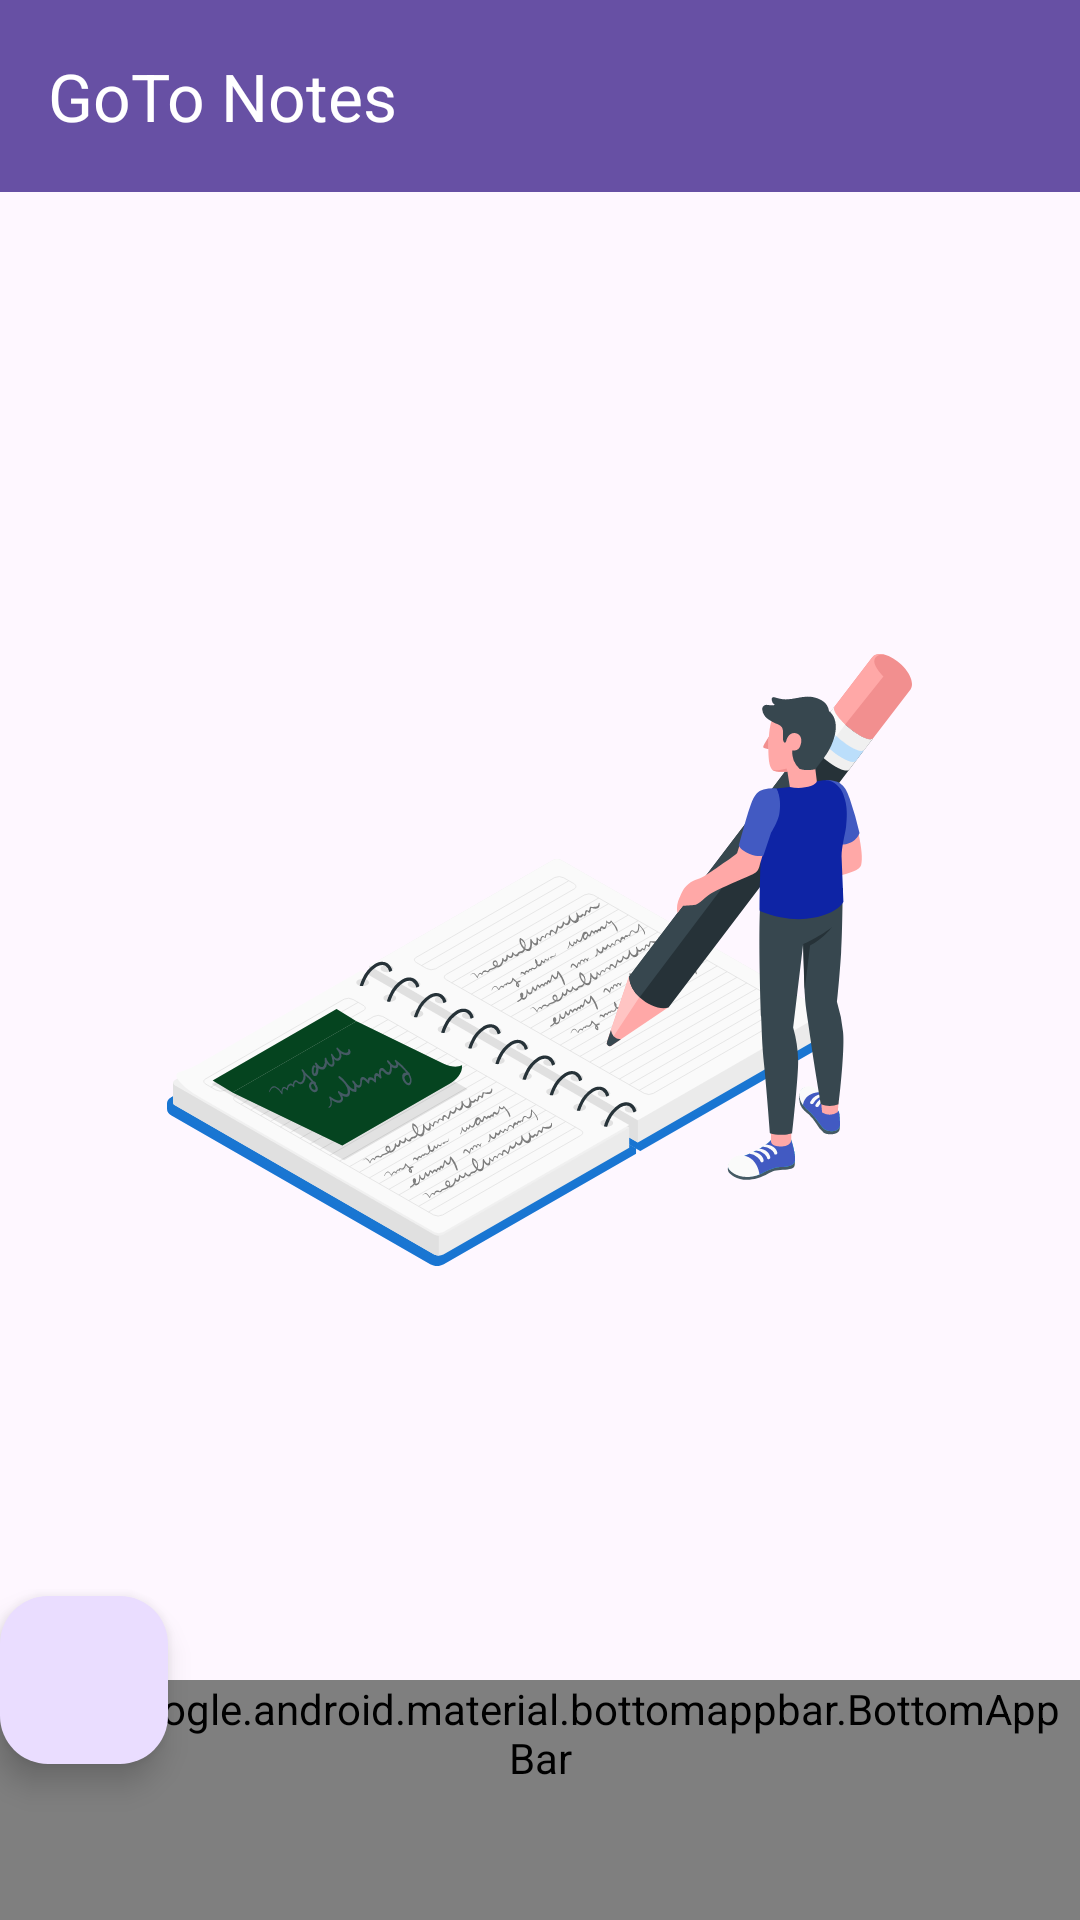

Reconstruct the res/layout file that produces this screen, plus the resources it refers to.
<!-- AndroidManifest.xml: application theme Theme.GoToNotes -->
<!-- res/layout/activity_dashboard.xml -->
<?xml version="1.0" encoding="utf-8"?>
<androidx.coordinatorlayout.widget.CoordinatorLayout xmlns:android="http://schemas.android.com/apk/res/android"
    xmlns:app="http://schemas.android.com/apk/res-auto"
    xmlns:tools="http://schemas.android.com/tools"
    android:id="@+id/dash_board"
    android:layout_width="match_parent"
    android:layout_height="match_parent"
    tools:context=".DashboardActivity">


    <com.google.android.material.appbar.AppBarLayout
        android:id="@+id/add_note_appbar"
        android:layout_width="match_parent"
        android:layout_height="wrap_content"
        app:liftOnScroll="true">

        <com.google.android.material.appbar.MaterialToolbar
            android:id="@+id/toolbar"
            style="@style/Widget.GoToNotes.Toolbar"
            app:title="@string/app_name" />

    </com.google.android.material.appbar.AppBarLayout>

    <ImageView
        android:id="@+id/dash_no_notes"
        android:layout_width="wrap_content"
        android:layout_height="wrap_content"
        android:layout_gravity="center"
        android:contentDescription="@string/no_notes"
        android:src="@drawable/intro_notes"
        android:visibility="visible" />

    <androidx.recyclerview.widget.RecyclerView
        android:id="@+id/dash_note_recycle_view"
        android:layout_width="match_parent"
        android:layout_height="match_parent"
        android:layout_marginTop="?attr/actionBarSize"
        android:layout_marginBottom="30dp"
        android:layout_marginHorizontal="5dp"/>

    <com.google.android.material.bottomappbar.BottomAppBar
        android:id="@+id/bottomAppBar"
        android:layout_width="match_parent"
        android:layout_height="wrap_content"
        android:layout_gravity="bottom"
        style="@style/Widget.Material3.BottomAppBar"
        app:menu="@menu/bottom_app_bar"
        />

    <com.google.android.material.floatingactionbutton.FloatingActionButton
        android:layout_width="wrap_content"
        android:layout_height="wrap_content"
        android:id="@+id/floating_add_btn"
        app:srcCompat="@drawable/ic_note_add"
        android:contentDescription="@string/add"
        app:layout_anchor="@id/bottomAppBar"
        />

</androidx.coordinatorlayout.widget.CoordinatorLayout>
<!-- resources referenced by this layout -->
<resources>
  <!-- drawable intro_notes: vector/xml drawable (drawable, 80000 chars, omitted) -->
  <string name="add">Add</string>
  <string name="app_name">GoTo Notes</string>
  <string name="no_notes">Dash No Notes</string>
  <style name="Widget.GoToNotes.Toolbar" parent="Widget.Material3.Toolbar.Surface">
          <item name="android:backgroundTint">?attr/colorPrimary</item>
  
          <item name="android:layout_width">match_parent</item>
          <item name="android:layout_height">?attr/actionBarSize</item>
          <item name="titleTextColor">?attr/colorOnPrimary</item>
  
      </style>
  <style name="Theme.GoToNotes" parent="Theme.Material3.Light.NoActionBar">
  
  
  
  
          
  
  
  
  
          
  
  
  
          
          <item name="android:statusBarColor">?attr/colorPrimary</item>
          
  
          
          <item name="textAppearanceDisplayLarge">@style/TextAppearance.GoToNotes.DisplayLarge</item>
          
  
      </style>
  <style name="TextAppearance.GoToNotes.DisplayLarge" parent="TextAppearance.Material3.DisplayLarge">
          <item name="fontFamily">@font/merriweather_bold</item>
          <item name="android:textStyle">normal</item>
          <item name="android:textAllCaps">false</item>
          <item name="android:letterSpacing">0</item>
      </style>
</resources>
